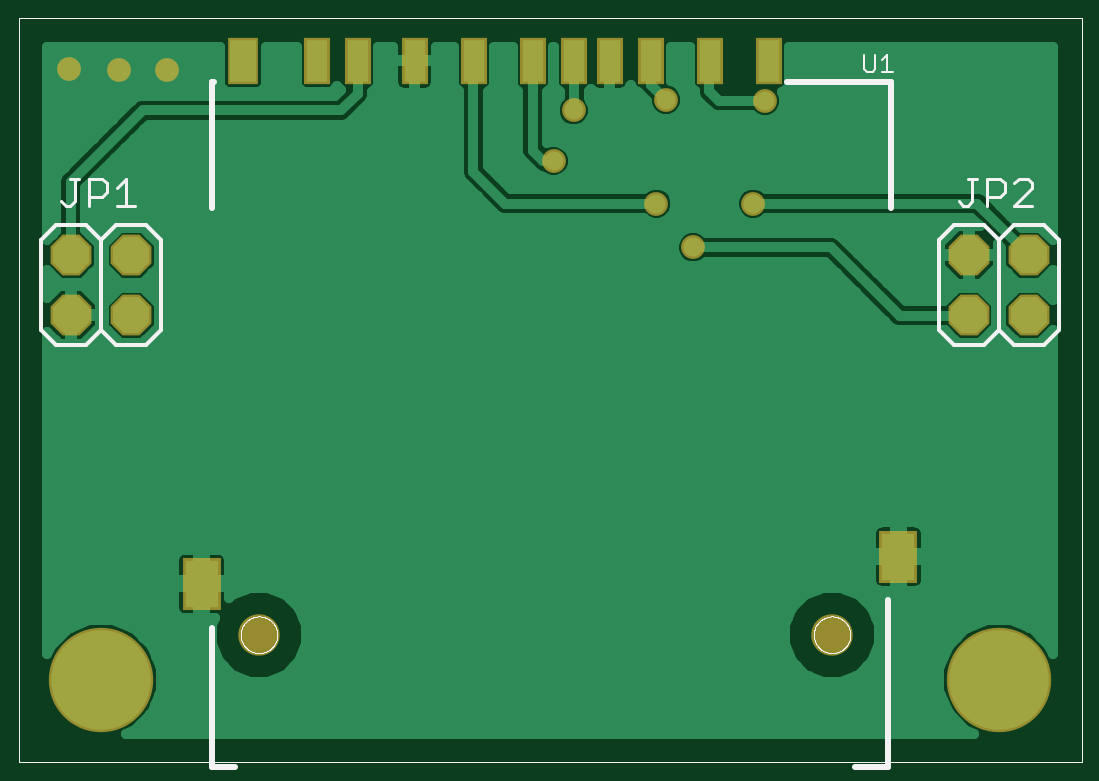
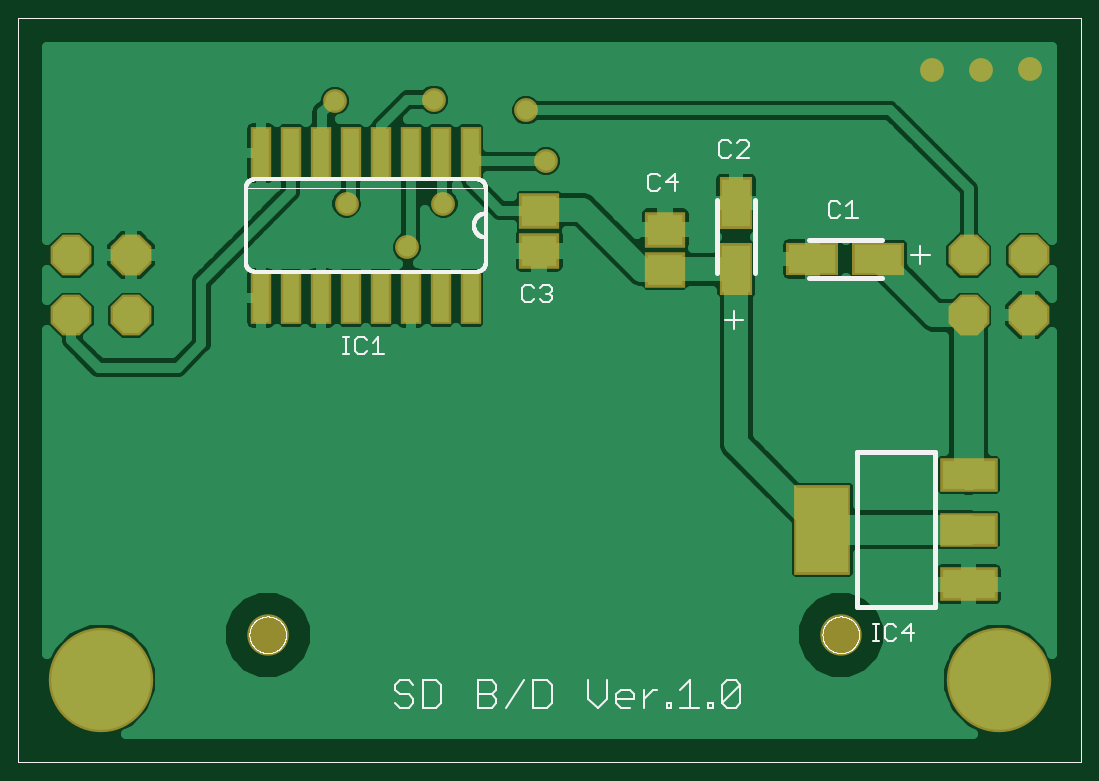
Circuit board: 8 layer files. Board 42.6 x 29.1 mm.
- top_copper: SD.cmp (22817 bytes)
- drill: SD.drd (395 bytes)
- top_silk: SD.plc (9744 bytes)
- bottom_silk: SD.pls (16529 bytes)
- bottom_copper: SD.sol (32845 bytes)
- top_mask: SD.stc (1017 bytes)
- bottom_mask: SD.sts (1425 bytes)
- drill: sd.drl (48 bytes)

=== top_copper: SD.cmp (22817 bytes, source omitted) ===
=== drill: SD.drd ===
%
M48
M72
T01C0.01575
T02C0.04000
T03C0.06102
T04C0.12598
%
T01
X114792Y114242
X108690Y121526
X124831Y121526
X126800Y138652
X110265Y138848
X94910Y137077
X91564Y128612
X27194Y143770
X19123Y143770
X10855Y143967
T02
X11170Y112943
X21170Y112943
X21170Y102943
X11170Y102943
X160776Y102943
X160776Y112943
X170776Y112943
X170776Y102943
T03
X137981Y49675
X42469Y49675
T04
X16170Y42195
X165776Y42195
M30

=== top_silk: SD.plc (9744 bytes, source omitted) ===
=== bottom_silk: SD.pls (16529 bytes, source omitted) ===
=== bottom_copper: SD.sol (32845 bytes, source omitted) ===
=== top_mask: SD.stc ===
G75*
%MOIN*%
%OFA0B0*%
%FSLAX25Y25*%
%IPPOS*%
%LPD*%
%AMOC8*
5,1,8,0,0,1.08239X$1,22.5*
%
%ADD10R,0.04343X0.07887*%
%ADD11R,0.06312X0.08674*%
%ADD12R,0.05131X0.07887*%
%ADD13C,0.06902*%
%ADD14OC8,0.06800*%
%ADD15C,0.03975*%
%ADD16C,0.17398*%
D10*
X0052194Y0145344D03*
X0058887Y0145344D03*
X0068414Y0145344D03*
X0078257Y0145344D03*
X0088099Y0145344D03*
X0094989Y0145344D03*
X0100894Y0145344D03*
X0107784Y0145344D03*
X0117627Y0145344D03*
X0127469Y0145344D03*
D11*
X0149044Y0062667D03*
X0032902Y0058140D03*
D12*
X0039792Y0145344D03*
D13*
X0042469Y0049675D03*
X0137981Y0049675D03*
D14*
X0160776Y0102943D03*
X0160776Y0112943D03*
X0170776Y0112943D03*
X0170776Y0102943D03*
X0021170Y0102943D03*
X0011170Y0102943D03*
X0011170Y0112943D03*
X0021170Y0112943D03*
D15*
X0019123Y0143770D03*
X0027194Y0143770D03*
X0010855Y0143967D03*
X0091564Y0128612D03*
X0094910Y0137077D03*
X0110265Y0138848D03*
X0126800Y0138652D03*
X0124831Y0121526D03*
X0114792Y0114242D03*
X0108690Y0121526D03*
D16*
X0016170Y0042195D03*
X0165776Y0042195D03*
M02*

=== bottom_mask: SD.sts ===
G75*
%MOIN*%
%OFA0B0*%
%FSLAX25Y25*%
%IPPOS*%
%LPD*%
%AMOC8*
5,1,8,0,0,1.08239X$1,22.5*
%
%ADD10R,0.09600X0.05600*%
%ADD11R,0.09461X0.14973*%
%ADD12R,0.03400X0.08800*%
%ADD13R,0.05524X0.08674*%
%ADD14R,0.06706X0.05918*%
%ADD15C,0.06902*%
%ADD16R,0.08674X0.05524*%
%ADD17OC8,0.06800*%
%ADD18C,0.03975*%
%ADD19C,0.17398*%
D10*
X0021143Y0058095D03*
X0021143Y0067195D03*
X0021143Y0076295D03*
D11*
X0045544Y0067195D03*
D12*
X0104119Y0105788D03*
X0109119Y0105788D03*
X0114119Y0105788D03*
X0119119Y0105788D03*
X0124119Y0105788D03*
X0129119Y0105788D03*
X0134119Y0105788D03*
X0139119Y0105788D03*
X0139119Y0129988D03*
X0134119Y0129988D03*
X0129119Y0129988D03*
X0124119Y0129988D03*
X0119119Y0129988D03*
X0114119Y0129988D03*
X0109119Y0129988D03*
X0104119Y0129988D03*
D13*
X0059910Y0121604D03*
X0059910Y0110581D03*
D14*
X0071737Y0110510D03*
X0071737Y0117203D03*
X0092745Y0120352D03*
X0092745Y0113659D03*
D15*
X0137981Y0049675D03*
X0042469Y0049675D03*
D16*
X0047217Y0112274D03*
X0036194Y0112274D03*
D17*
X0021170Y0112943D03*
X0011170Y0112943D03*
X0011170Y0102943D03*
X0021170Y0102943D03*
X0160776Y0102943D03*
X0160776Y0112943D03*
X0170776Y0112943D03*
X0170776Y0102943D03*
D18*
X0126800Y0138652D03*
X0110265Y0138848D03*
X0094910Y0137077D03*
X0091564Y0128612D03*
X0108690Y0121526D03*
X0114792Y0114242D03*
X0124831Y0121526D03*
X0027194Y0143770D03*
X0019123Y0143770D03*
X0010855Y0143967D03*
D19*
X0016170Y0042195D03*
X0165776Y0042195D03*
M02*

=== drill: sd.drl (48 bytes, source withheld) ===
